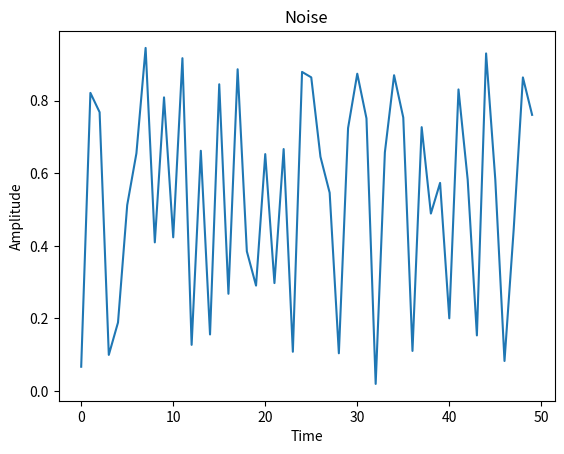

This figure's Python source:

#install matplotlib if it is not already installed in your system
# sudo apt-get install python3-matplotlib
# run either as python3 <this script name> or add the path to python3 binary as at the top of the file #!<python3 binary path> 
import matplotlib.pyplot as plt
import random as rnd
series=[]
for i in range(50):
	series.append( rnd.uniform(0,1))
	print(series[i])
plt.plot(series)
plt.title('Noise')
plt.ylabel('Amplitude')
plt.xlabel('Time')
plt.show()
